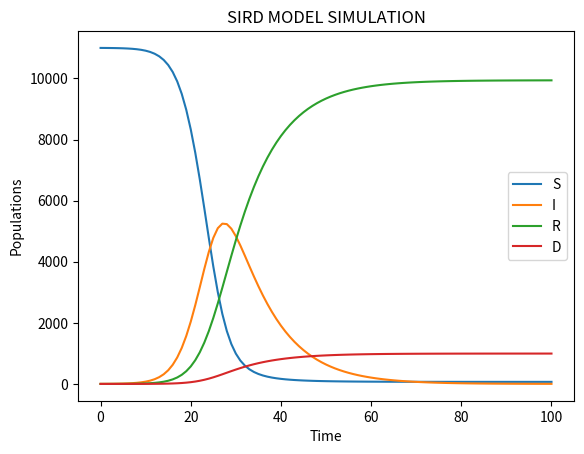

Write the Python code that produced this figure.
import matplotlib.pyplot as plt


class Population:
    def __init__(self, N, beta, gamma, mu, crossInfectivity):
        self.N = N
        self.beta = beta
        self.gamma = gamma
        self.mu = mu
        self.crossInfectivity = crossInfectivity

        self.S = N - 1
        self.I = 1
        self.R = 0
        self.D = 0

    def SIRD(self):
        changeS = -(self.beta * self.S * self.I) / self.N
        changeI = ((self.beta * self.S * self.I) / self.N) - (self.gamma * self.I) - (self.mu * self.I)
        changeR = self.gamma * self.I
        changeD = self.mu * self.I

        self.S += changeS
        self.I += changeI
        self.R += changeR
        self.D += changeD

# when two groups connect, they infect one another
def crossInfect(pop1, pop2):
    changeI1 = (pop1.S * pop2.crossInfectivity * pop2.I)/pop1.N

    changeI2 = (pop2.S * pop1.crossInfectivity * pop1.I) / pop2.N

    pop1.S -= changeI1
    pop1.I += changeI1

    pop2.S -= changeI2
    pop2.I += changeI2



group1 = Population(10000, 0.5, 0.1, 0.01, 0.1)

group2 = Population(1000, 0.3, 0.1, 0.01, 0.1)

S = [group1.S + group2.S]
I = [group1.I + group2.I]
R = [group1.R + group2.R]
D = [group1.D + group2.D]

for i in range(100):
    group1.SIRD()
    group2.SIRD()

    crossInfect(group1, group2)

    S.append(group1.S + group2.S)
    I.append(group1.I + group2.I)
    R.append(group1.R + group2.R)
    D.append(group1.D + group2.D)

plt.plot(S, label="S")
plt.plot(I, label="I")
plt.plot(R, label="R")
plt.plot(D, label="D")
plt.xlabel("Time")
plt.ylabel("Populations")
plt.title("SIRD MODEL SIMULATION")
plt.legend()
plt.show()